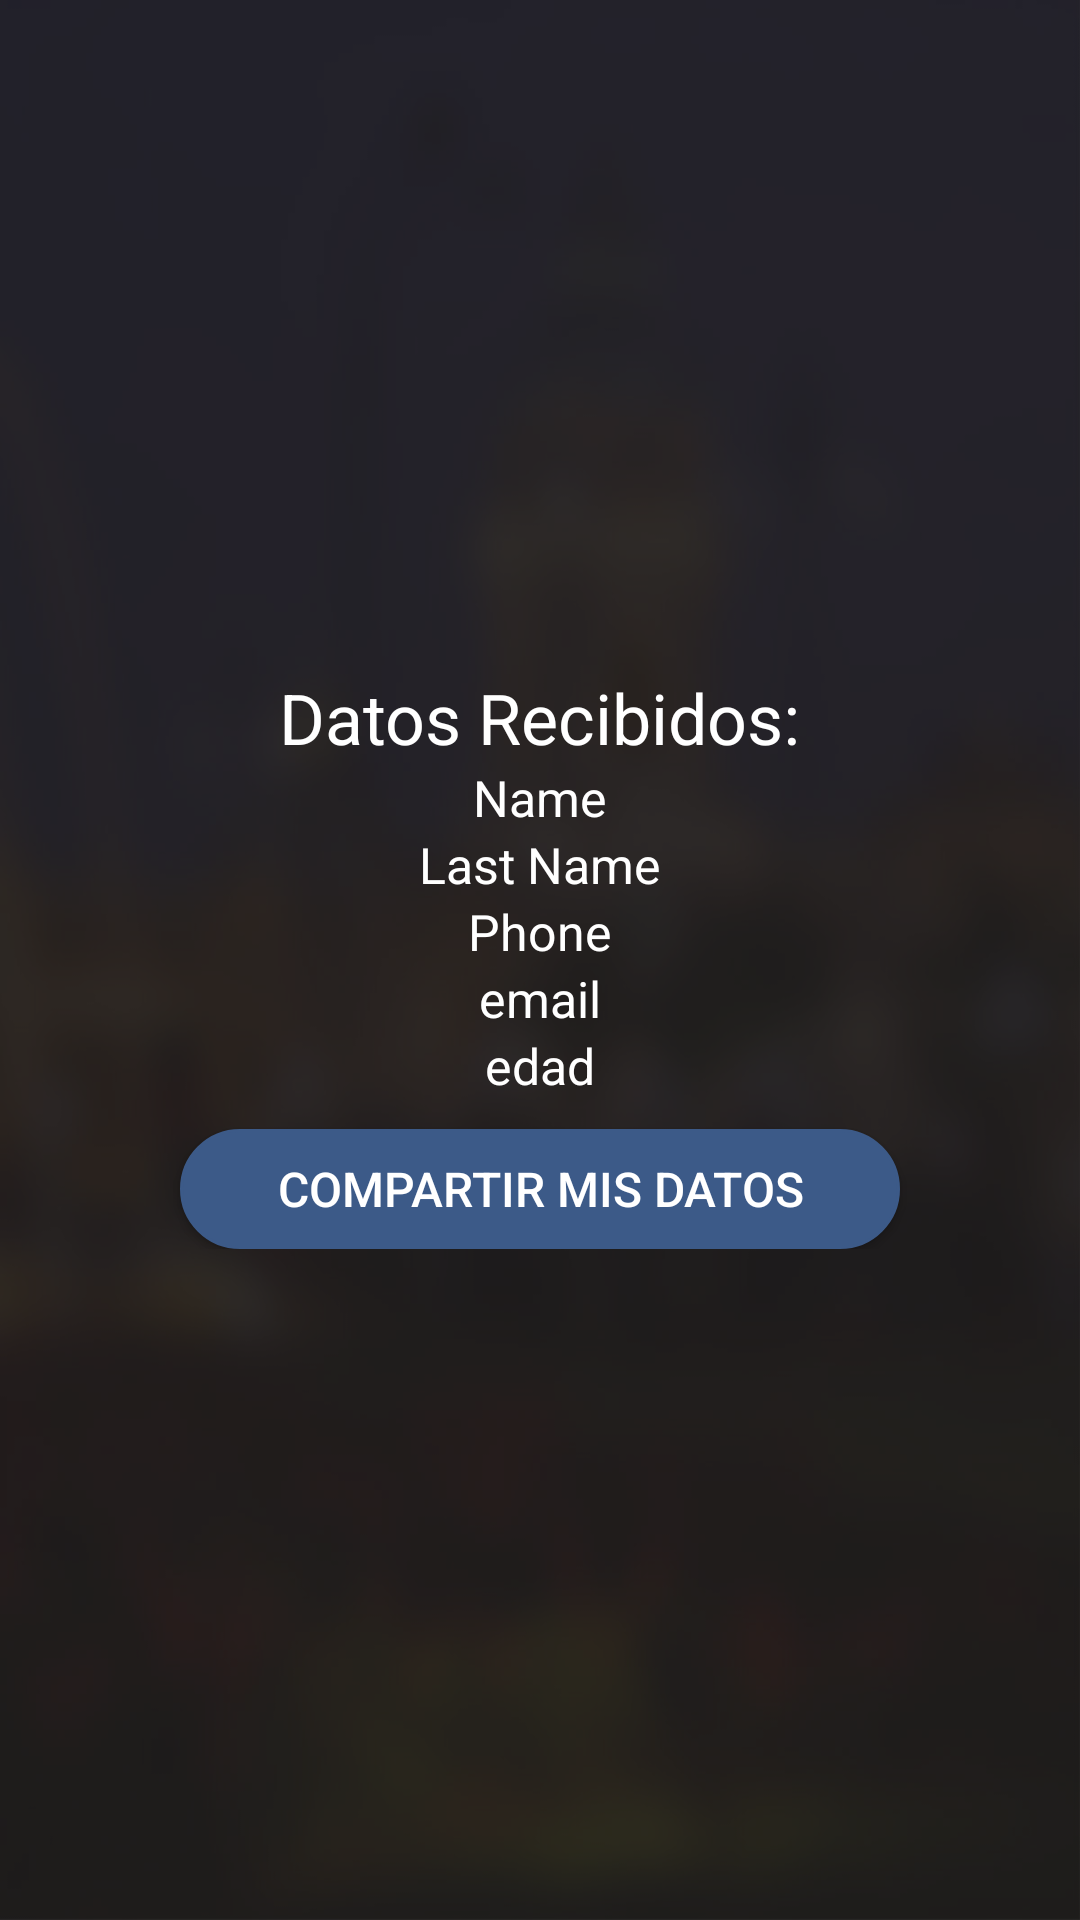

Layout XML and referenced resources for this Android screen:
<!-- AndroidManifest.xml: application theme AppTheme -->
<!-- res/layout/activity_reception.xml -->
<?xml version="1.0" encoding="utf-8"?>
<RelativeLayout xmlns:android="http://schemas.android.com/apk/res/android"
    xmlns:app="http://schemas.android.com/apk/res-auto"
    xmlns:tools="http://schemas.android.com/tools"
    android:layout_width="match_parent"
    android:layout_height="match_parent"
    tools:context="com.example.percy.reto2_mobile.receptionActivity">
    <ImageView

        android:scaleType="fitXY"
        android:background="@drawable/fondo1"
        android:layout_width="match_parent"
        android:layout_height="match_parent" />
    <ScrollView
        android:focusableInTouchMode="true"
        android:background="#bc282525"
        android:layout_centerInParent="true"
        android:layout_width="match_parent"
        android:layout_height="match_parent">

        <LinearLayout
            android:layout_gravity="center"
            android:orientation="vertical"
            android:layout_margin="20dp"
            android:gravity="center"
            android:layout_width="match_parent"
            android:layout_height="wrap_content">
            <TextView
            android:layout_width="wrap_content"
            android:layout_height="wrap_content"
            android:text="Datos Recibidos:"
            android:textSize="70px"
            android:textColor="@color/white"/>
            <TextView
                android:layout_width="wrap_content"
                android:layout_height="wrap_content"
                android:id="@+id/tvName"
                android:text="Name"
                android:textSize="50px"
                android:textColor="@color/white"/>

            <TextView
                android:id="@+id/tvLastName"
                android:layout_width="wrap_content"
                android:layout_height="wrap_content"
                android:text="Last Name"
                android:textSize="50px"
                android:textColor="@color/white"/>

            <TextView
                android:id="@+id/tvPhone"
                android:layout_width="wrap_content"
                android:layout_height="wrap_content"
                android:text="Phone"
                android:textSize="50px"
                android:textColor="@color/white"/>
            <TextView
                android:id="@+id/tvEmail"
                android:layout_width="wrap_content"
                android:layout_height="wrap_content"
                android:text="email"
                android:textSize="50px"
                android:textColor="@color/white"/>

            <TextView
                android:id="@+id/tvEdad"
                android:layout_width="wrap_content"
                android:layout_height="wrap_content"
                android:text="edad"
                android:textSize="50px"
                android:textColor="@color/white"/>
            <Button
                android:layout_gravity="center"
                android:gravity="center"
                android:id="@+id/sendDates"
                android:layout_marginTop="10dp"
                android:text="Compartir mis datos"
                android:textSize="16dp"
                android:background="@drawable/button_square_facebook"
                android:layout_width="240dp"
                android:layout_height="40dp"
                android:textColor="@color/white"/>
        </LinearLayout>
    </ScrollView>

</RelativeLayout>
<!-- resources referenced by this layout -->
<resources>
  <color name="white">#FFFFFF</color>
  <!-- drawable button_square_facebook (drawable) -->
  <?xml version="1.0" encoding="utf-8"?>
  <selector xmlns:android="http://schemas.android.com/apk/res/android">
  
      
      <item android:state_pressed="true">
          <layer-list xmlns:android="http://schemas.android.com/apk/res/android">
              <item>
                  <shape android:shape="rectangle">
                      <corners android:radius="20dp" />
                      <solid android:color="@color/blue_facebook_select" />
                      <stroke android:width="1dp" android:color="@color/blue_facebook_select" />
                  </shape>
              </item>
          </layer-list>
      </item>
  
      
      <layer-list xmlns:android="http://schemas.android.com/apk/res/android">
          <item>
              <shape android:shape="rectangle">
                  <corners android:radius="20dp" />
                  <solid android:color="@color/blue_facebook_select" />
                  <stroke android:width="1dp" android:color="@color/blue_facebook_select" />
              </shape>
          </item>
      </layer-list>
  
      
      <item>
          <layer-list xmlns:android="http://schemas.android.com/apk/res/android">
              <item>
                  <shape android:shape="rectangle">
                      <corners android:radius="20dp" />
                      <solid android:color="@color/blue_facebook" />
                      <stroke android:width="1dp" android:color="@color/blue_facebook" />
                  </shape>
              </item>
          </layer-list>
      </item>
  
  </selector>
  <!-- drawable fondo1: jpg bitmap (drawable, 47269 bytes) -->
  <style name="AppTheme" parent="Theme.AppCompat.Light.NoActionBar">
          
          <item name="colorPrimary">@color/colorPrimary</item>
          <item name="colorPrimaryDark">@color/colorPrimaryDark</item>
          <item name="colorAccent">@color/colorAccent</item>
      </style>
  <color name="blue_facebook_select">#3c6ab1</color>
  <color name="blue_facebook">#3c5a88</color>
  <color name="colorPrimary">#ffffff</color>
  <color name="colorPrimaryDark">#3c5a88</color>
  <color name="colorAccent">#727272</color>
</resources>
